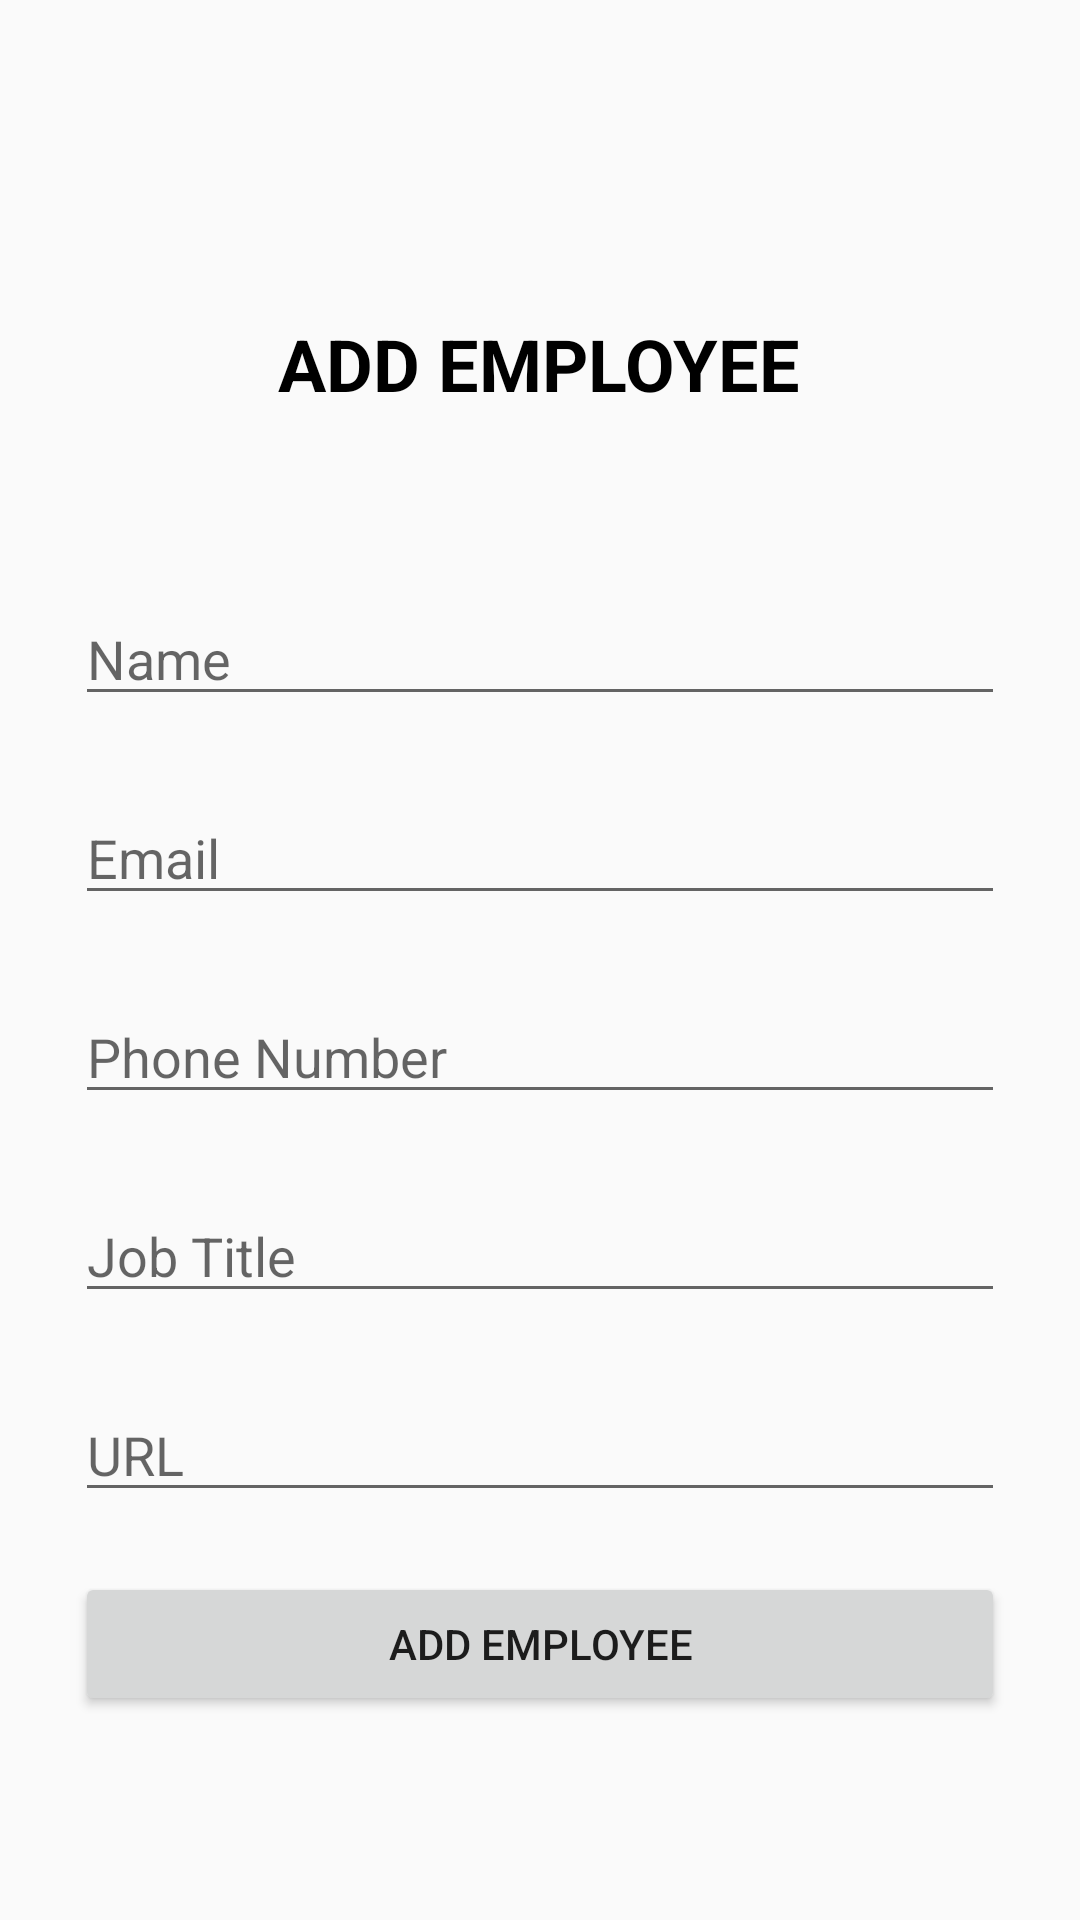

The Android layout XML behind this screen, and the referenced resources:
<!-- AndroidManifest.xml: application theme Theme.EmployeeFrontendAndroid -->
<!-- res/layout/activity_add_employee.xml -->
<?xml version="1.0" encoding="utf-8"?>
<LinearLayout xmlns:android="http://schemas.android.com/apk/res/android"
    xmlns:app="http://schemas.android.com/apk/res-auto"
    xmlns:tools="http://schemas.android.com/tools"
    android:orientation="vertical"
    android:padding="25dp"
    android:layout_width="match_parent"
    android:layout_height="match_parent"
    tools:context=".employeeProcessing.AddEmployee">

    <TextView
        android:layout_marginTop="80dp"
        android:text="ADD EMPLOYEE"
        android:textSize="24sp"
        android:textColor="@color/black"

        android:textStyle="bold"
        android:layout_gravity="center"
        android:layout_width="wrap_content"
        android:layout_height="wrap_content">

    </TextView>
    <EditText
        android:id="@+id/add_employee_edt_name"
        android:layout_marginTop="60dp"
        android:hint="Name"
        android:layout_width="match_parent"
        android:layout_height="wrap_content"
        android:nextFocusDown="@+id/add_employee_edt_email"
        android:singleLine="true"
        >
    </EditText>
    <EditText
        android:id="@+id/add_employee_edt_email"
        android:layout_marginTop="25dp"
        android:hint="Email"
        android:layout_width="match_parent"
        android:layout_height="wrap_content"
        android:nextFocusDown="@+id/add_employee_edt_phone"
        android:singleLine="true"
        >
    </EditText>
    <EditText
        android:id="@+id/add_employee_edt_phone"
        android:layout_marginTop="25dp"
        android:hint="Phone Number"
        android:layout_width="match_parent"
        android:layout_height="wrap_content"
        android:nextFocusDown="@+id/add_employee_edt_job_title"
        android:singleLine="true"
        >
    </EditText>
    <EditText
        android:id="@+id/add_employee_edt_job_title"
        android:layout_marginTop="25dp"
        android:hint="Job Title"
        android:layout_width="match_parent"
        android:layout_height="wrap_content"
        android:nextFocusDown="@+id/add_employee_edt_url"
        android:singleLine="true"
        >
    </EditText>
    <EditText
        android:hint="URL"
        android:id="@+id/add_employee_edt_url"
        android:layout_marginTop="25dp"
        android:layout_width="match_parent"
        android:layout_height="wrap_content"
        android:singleLine="true"
        >

    </EditText>

    <Button
        android:id="@+id/add_employee_btn_complete"
        android:layout_marginTop="20dp"
        android:text="Add Employee"
        android:layout_width="match_parent"
        android:layout_height="wrap_content">
    </Button>
</LinearLayout>
<!-- resources referenced by this layout -->
<resources>
  <style name="Theme.EmployeeFrontendAndroid" parent="Theme.AppCompat.Light.NoActionBar">
          
          <item name="colorPrimary">@color/black</item>
          <item name="colorPrimaryDark">@color/black</item>
          <item name="colorAccent">@color/black</item>
          
      </style>
  <!-- not gathered from this repository: default colours our renderer supplied (Android Studio template values) -->
  <color name="black">#FF000000</color>
</resources>
